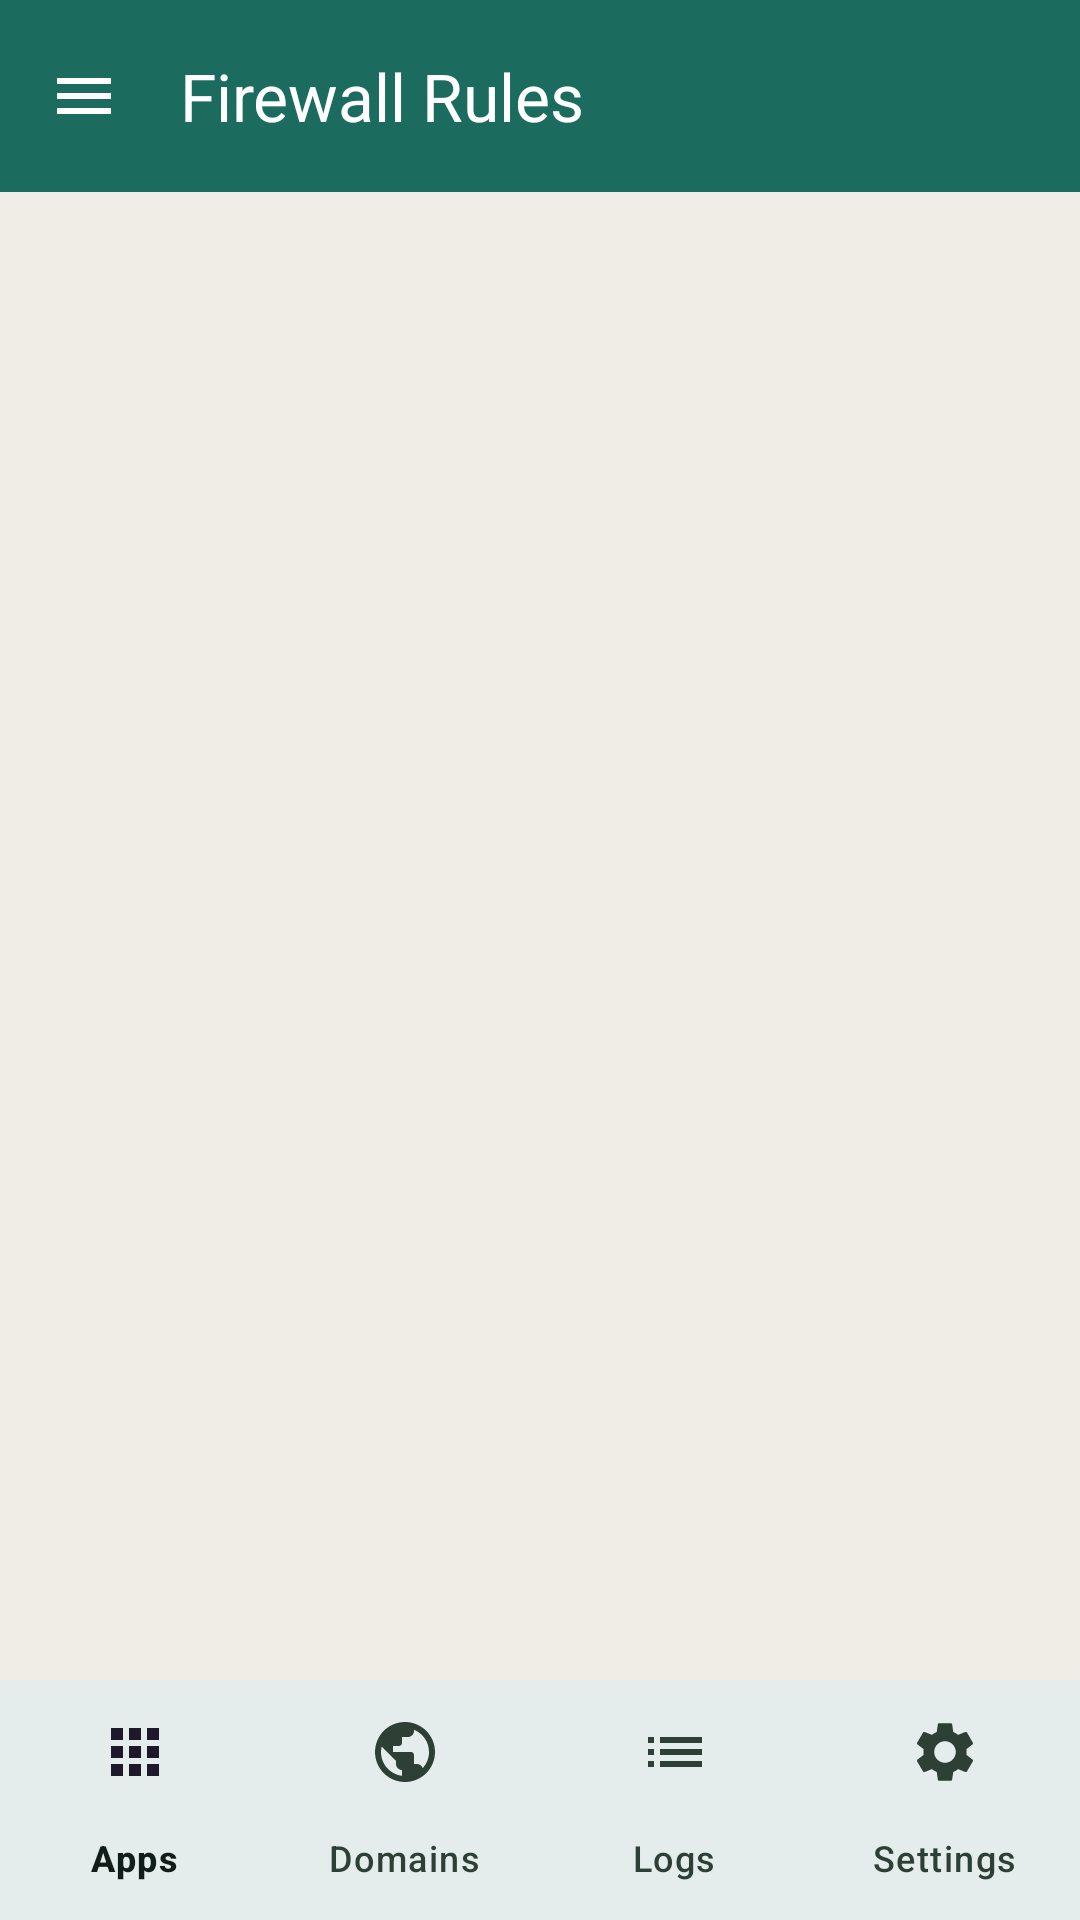

Here is an Android app screen rendered from its layout file. Give the layout XML and the strings, colors and styles it references.
<!-- AndroidManifest.xml: application theme AppThemeTeal -->
<!-- res/layout/main.xml -->
<?xml version="1.0" encoding="utf-8"?>
<androidx.drawerlayout.widget.DrawerLayout
    xmlns:android="http://schemas.android.com/apk/res/android"
    xmlns:app="http://schemas.android.com/apk/res-auto"
    xmlns:tools="http://schemas.android.com/tools"
    android:id="@+id/drawer_layout"
    android:layout_width="match_parent"
    android:layout_height="match_parent"
    tools:context=".ActivityMain">

    
    <LinearLayout
        android:id="@+id/main_content"
        android:layout_width="match_parent"
        android:layout_height="match_parent"
        android:orientation="vertical">

        
        <com.google.android.material.appbar.MaterialToolbar
            android:id="@+id/toolbar"
            android:layout_width="match_parent"
            android:layout_height="?attr/actionBarSize"
            android:background="?attr/colorPrimary"
            android:elevation="4dp"
            android:theme="@style/ThemeOverlay.AppCompat.Dark.ActionBar"
            app:navigationIcon="@drawable/ic_menu_24dp"
            app:title="@string/title_apps"
            app:titleCentered="false" />

        
        <FrameLayout
            android:id="@+id/nav_host_fragment"
            android:layout_width="match_parent"
            android:layout_height="0dp"
            android:layout_weight="1" />

        
        <com.google.android.material.bottomnavigation.BottomNavigationView
            android:id="@+id/bottom_navigation"
            style="@style/Widget.AmniGuard.BottomNavigation"
            android:layout_width="match_parent"
            android:layout_height="wrap_content"
            android:background="?attr/colorSurface"
            app:menu="@menu/bottom_nav_menu" />

    </LinearLayout>

    
    <com.google.android.material.navigation.NavigationView
        android:id="@+id/nav_view"
        style="@style/Widget.AmniGuard.NavigationDrawer"
        android:layout_width="wrap_content"
        android:layout_height="match_parent"
        android:layout_gravity="start"
        app:headerLayout="@layout/nav_header"
        app:menu="@menu/drawer_menu" />

</androidx.drawerlayout.widget.DrawerLayout>
<!-- res/layout/nav_header.xml (included above) -->
<?xml version="1.0" encoding="utf-8"?>
<LinearLayout xmlns:android="http://schemas.android.com/apk/res/android"
    xmlns:app="http://schemas.android.com/apk/res-auto"
    android:layout_width="match_parent"
    android:layout_height="176dp"
    android:background="?attr/colorPrimary"
    android:gravity="bottom"
    android:orientation="vertical"
    android:padding="16dp"
    android:theme="@style/ThemeOverlay.AppCompat.Dark">

    <ImageView
        android:id="@+id/ivHeaderIcon"
        android:layout_width="52dp"
        android:layout_height="52dp"
        android:layout_marginBottom="12dp"
        android:contentDescription="@string/app_name"
        android:src="@drawable/ic_shield_24dp" />

    <TextView
        android:id="@+id/tvHeaderTitle"
        android:layout_width="wrap_content"
        android:layout_height="wrap_content"
        android:text="@string/app_name"
        android:textColor="@color/white"
        android:textSize="18sp"
        android:textStyle="bold" />

    <TextView
        android:id="@+id/tvHeaderSubtitle"
        android:layout_width="wrap_content"
        android:layout_height="wrap_content"
        android:layout_marginTop="2dp"
        android:alpha="0.85"
        android:text="@string/app_tagline"
        android:textColor="@color/white"
        android:textSize="12sp" />

</LinearLayout>
<!-- resources referenced by this layout -->
<resources>
  <color name="white">#FFFFFF</color>
  <!-- drawable ic_menu_24dp (drawable) -->
  <vector xmlns:android="http://schemas.android.com/apk/res/android"
      android:width="24dp"
      android:height="24dp"
      android:viewportWidth="24"
      android:viewportHeight="24">
    <path
        android:fillColor="?attr/colorControlNormal"
        android:pathData="M3,18h18v-2H3v2zm0,-5h18v-2H3v2zm0,-7v2h18V6H3z"/>
  </vector>
  <string name="app_name" translatable="false">AmniGuard Firewall</string>
  <string name="app_tagline">On-Device Privacy &amp; Firewall</string>
  <string name="title_apps">Firewall Rules</string>
  <style name="Widget.AmniGuard.BottomNavigation" parent="Widget.Material3.BottomNavigationView">
          <item name="elevation">8dp</item>
          <item name="itemIconSize">24dp</item>
          <item name="labelVisibilityMode">labeled</item>
          <item name="android:background">?attr/colorSurface</item>
      </style>
  <style name="Widget.AmniGuard.NavigationDrawer" parent="Widget.Material3.NavigationView">
          <item name="elevation">16dp</item>
          <item name="android:background">?attr/colorSurface</item>
          <item name="itemTextColor">?android:attr/textColorPrimary</item>
          <item name="itemIconTint">?attr/colorPrimary</item>
      </style>
  <style name="AppThemeTeal" parent="BaseThemeLight">
          <item name="colorPrimary">@color/colorTealPrimary</item>
          <item name="colorPrimaryDark">@color/colorTealPrimaryDark</item>
          <item name="colorAccent">@color/colorTealAccent</item>
          <item name="colorOn">@color/colorTealOn</item>
          <item name="colorOff">@color/colorTealOff</item>
      </style>
  <color name="colorTealPrimary">#1B6B5E</color>
  <color name="colorTealPrimaryDark">#0F4C42</color>
  <color name="colorTealAccent">#26D07C</color>
  <color name="colorTealOn">#1B6B5E</color>
  <color name="colorTealOff">#FF6B6B</color>
  <!-- drawable expander_black (drawable) -->
  <level-list xmlns:android="http://schemas.android.com/apk/res/android">
      <item
          android:drawable="@drawable/ic_expand_more_black_24dp"
          android:maxLevel="0" />
      <item
          android:drawable="@drawable/ic_expand_less_black_24dp"
          android:maxLevel="1" />
  </level-list>
  <color name="md_theme_onBackground">#111D18</color>
  <color name="md_theme_onSurfaceVariant">#2E4036</color>
  <color name="md_theme_outline">#62756B</color>
  <color name="md_theme_background">#F0EDE6</color>
  <color name="md_theme_surface">#FFFFFF</color>
  <color name="md_theme_onSurface">#111D18</color>
  <color name="md_theme_surfaceVariant">#E2DFD7</color>
  <color name="md_theme_outlineVariant">#B0BBB4</color>
  <style name="Widget.AmniGuard.PopupMenu" parent="Widget.Material3.PopupMenu">
          <item name="android:popupBackground">@drawable/bg_popup_menu</item>
      </style>
  <style name="ThemeOverlay.AmniGuard.PopupMenu" parent="ThemeOverlay.Material3">
          <item name="android:textColorPrimary">@color/white</item>
          <item name="android:textColorSecondary">@color/colorCosmicTextSecondary</item>
      </style>
  <style name="Widget.AmniGuard.Spinner" parent="Widget.AppCompat.Spinner">
          <item name="android:background">@drawable/bg_input_field</item>
          <item name="android:paddingStart">12dp</item>
          <item name="android:paddingEnd">12dp</item>
          <item name="android:popupBackground">@drawable/bg_popup_menu</item>
      </style>
  <style name="Widget.AmniGuard.DialogButton" parent="Widget.Material3.Button.TextButton">
          <item name="android:textStyle">bold</item>
      </style>
  <color name="colorCosmicTextSecondary">#D9D5EC</color>
</resources>
